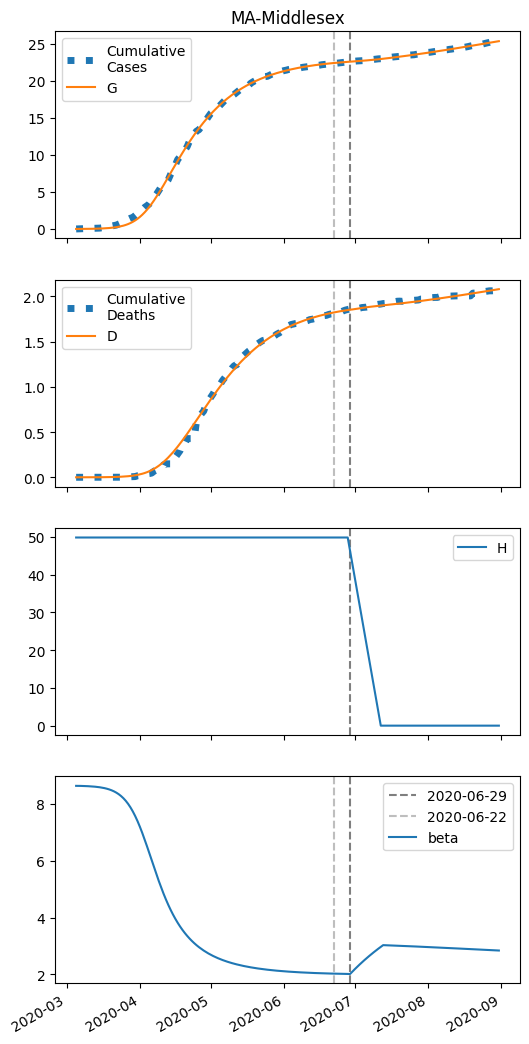

Values plotted in this chart, from the file beside it:
series, 2020-03-05, 2020-03-06, 2020-03-07, 2020-03-08, 2020-03-09, 2020-03-10, 2020-03-11, 2020-03-12, 2020-03-13, 2020-03-14, 2020-03-15, 2020-03-16, 2020-03-17, 2020-03-18, 2020-03-19, 2020-03-20, 2020-03-21, 2020-03-22, 2020-03-23, 2020-03-24, 2020-03-25, 2020-03-26, 2020-03-27
S, 61689, 61687, 61685, 61683, 61680, 61676, 61671, 61665, 61658, 61649, 61638, 61625, 61608, 61588, 61563, 61532, 61495, 61449, 61393, 61326, 61245, 61147, 61030
I, 5.0, 6.177, 7.63, 9.425, 11.64, 14.37, 17.75, 21.91, 27.04, 33.36, 41.14, 50.71, 62.47, 76.91, 94.6, 116.2, 142.7, 174.8, 213.8, 260.8, 317.4, 385, 465.3
IH, 0.0, 0.2755, 0.4562, 0.6122, 0.7767, 0.9679, 1.199, 1.482, 1.83, 2.259, 2.788, 3.439, 4.24, 5.225, 6.434, 7.918, 9.734, 11.95, 14.66, 17.94, 21.91, 26.7, 32.44
IN, 0.2, 0.3618, 0.5398, 0.742, 0.9773, 1.256, 1.591, 1.998, 2.493, 3.098, 3.841, 4.753, 5.874, 7.252, 8.944, 11.02, 13.57, 16.68, 20.49, 25.13, 30.76, 37.59, 45.81
D, 0.01, 0.01, 0.03312, 0.07139, 0.1228, 0.1879, 0.2691, 0.3697, 0.4941, 0.6476, 0.8372, 1.071, 1.36, 1.715, 2.154, 2.694, 3.358, 4.175, 5.178, 6.407, 7.912, 9.751, 11.99
R, 0.0, 0.03818, 0.2438, 0.573, 1.018, 1.59, 2.309, 3.207, 4.323, 5.706, 7.418, 9.533, 12.14, 15.37, 19.34, 24.24, 30.27, 37.68, 46.79, 57.97, 71.66, 88.39, 108.8
G, 5.0, 6.652, 8.693, 11.21, 14.33, 18.17, 22.91, 28.76, 35.97, 44.86, 55.81, 69.3, 85.88, 106.3, 131.3, 161.9, 199.4, 245.1, 300.7, 368.1, 449.4, 547.2, 664.1
H, 49845, 49845, 49845, 49845, 49845, 49845, 49845, 49845, 49845, 49845, 49845, 49845, 49845, 49845, 49845, 49845, 49845, 49845, 49845, 49845, 49845, 49845, 49845
beta, 8.634, 8.634, 8.632, 8.63, 8.627, 8.623, 8.618, 8.612, 8.605, 8.596, 8.584, 8.571, 8.554, 8.534, 8.509, 8.478, 8.441, 8.396, 8.342, 8.277, 8.2, 8.109, 8.001
